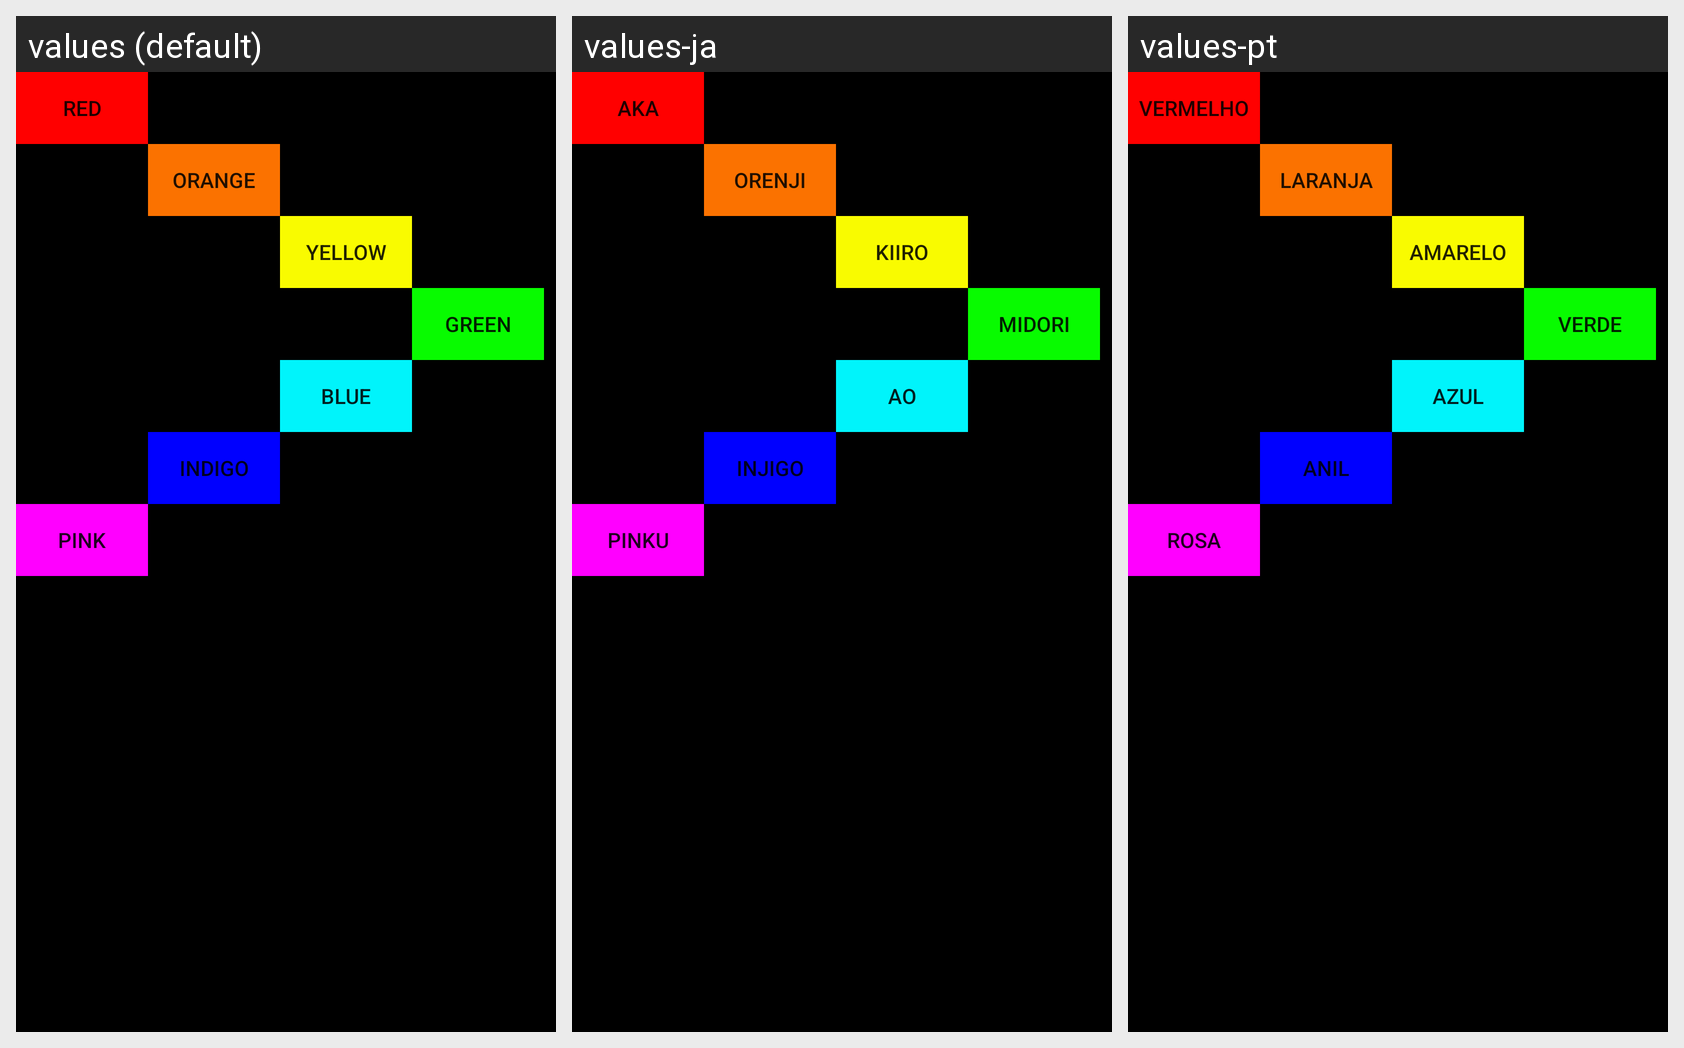

Translations of the strings shown on this Android screen, per locale in the grid:
Android screen res/layout/activity_main_relative.xml rendered under 3 locales, left to right: values (default), values-ja, values-pt. Device: Nexus 5 (rendered at 1080×1920; each locale shown at half size, 540×960, under a caption strip naming it); theme AppTheme.
Strings drawn on this screen, with the default value and each locale's value (text and hints the layout hard-codes, and strings that could not be matched under every locale, appear in the picture but are not listed):

button1
  values: RED
  values-ja: AKA
  values-pt: VERMELHO

button2
  values: ORANGE
  values-ja: ORENJI
  values-pt: LARANJA

button3
  values: YELLOW
  values-ja: KIIRO
  values-pt: AMARELO

button4
  values: GREEN
  values-ja: MIDORI
  values-pt: VERDE

button5
  values: BLUE
  values-ja: AO
  values-pt: AZUL

button6
  values: INDIGO
  values-ja: INJIGO
  values-pt: ANIL

button7
  values: PINK
  values-ja: PINKU
  values-pt: ROSA
